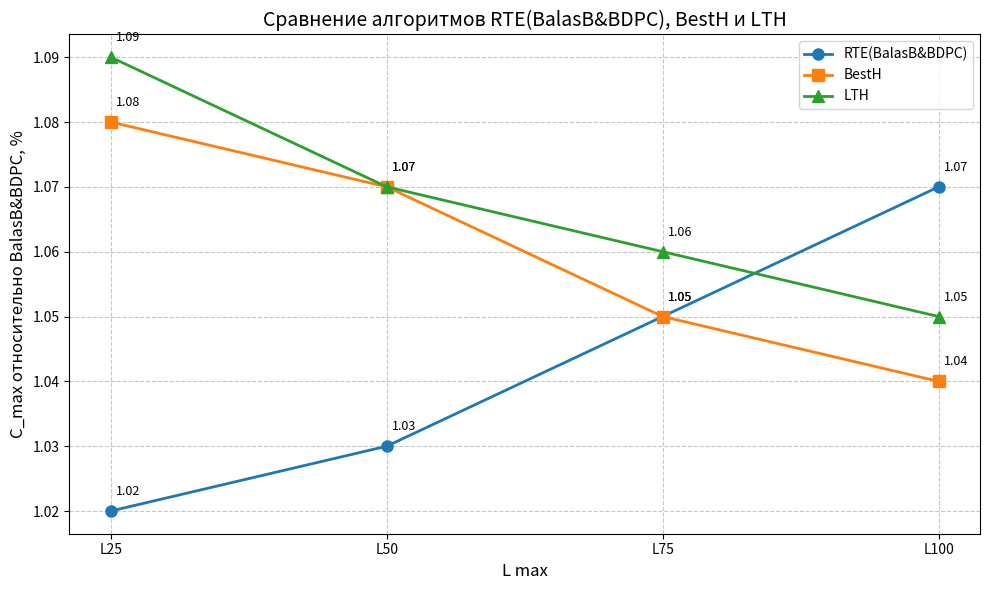

The script that saved this image:
import matplotlib.pyplot as plt
import numpy as np

# Данные из таблиц (значения % для каждого алгоритма по 4 наборам)
# Набор 1: изображение 1 (L1)
# Набор 2: изображение 2 (L2)
# Набор 3: изображение 3 (L3)
# Набор 4: изображение 4 (L4)

data = {
    'RTE(BalasB&BDPC)': [1.02, 1.03, 1.05, 1.07],
    'BestH': [1.08, 1.07, 1.05, 1.04],
    'LTH': [1.09, 1.07, 1.06, 1.05]
}

# Ось X (наборы данных L1, L2, L3, L4)
L = np.arange(1, 5)  # [1, 2, 3, 4]

# Настройки графика
plt.figure(figsize=(10, 6))
plt.plot(L, data['RTE(BalasB&BDPC)'], marker='o', linewidth=2, markersize=8, label='RTE(BalasB&BDPC)')
plt.plot(L, data['BestH'], marker='s', linewidth=2, markersize=8, label='BestH')
plt.plot(L, data['LTH'], marker='^', linewidth=2, markersize=8, label='LTH')

# Настройка осей и заголовков
plt.xlabel('L max', fontsize=12)
plt.ylabel('С_max относительно BalasB&BDPC, %', fontsize=12)
plt.title('Сравнение алгоритмов RTE(BalasB&BDPC), BestH и LTH', fontsize=14)
plt.xticks(L, [f'L{i*25}' for i in L])
plt.grid(True, linestyle='--', alpha=0.7)

# Добавление подписей значений
for i in range(len(L)):
    plt.text(L[i] + 0.02, data['RTE(BalasB&BDPC)'][i] + 0.002, f"{data['RTE(BalasB&BDPC)'][i]:.2f}", ha='left', va='bottom', fontsize=9)
    plt.text(L[i] + 0.02, data['BestH'][i] + 0.002, f"{data['BestH'][i]:.2f}", ha='left', va='bottom', fontsize=9)
    plt.text(L[i] + 0.02, data['LTH'][i] + 0.002, f"{data['LTH'][i]:.2f}", ha='left', va='bottom', fontsize=9)

plt.legend()
plt.tight_layout()
plt.show()
